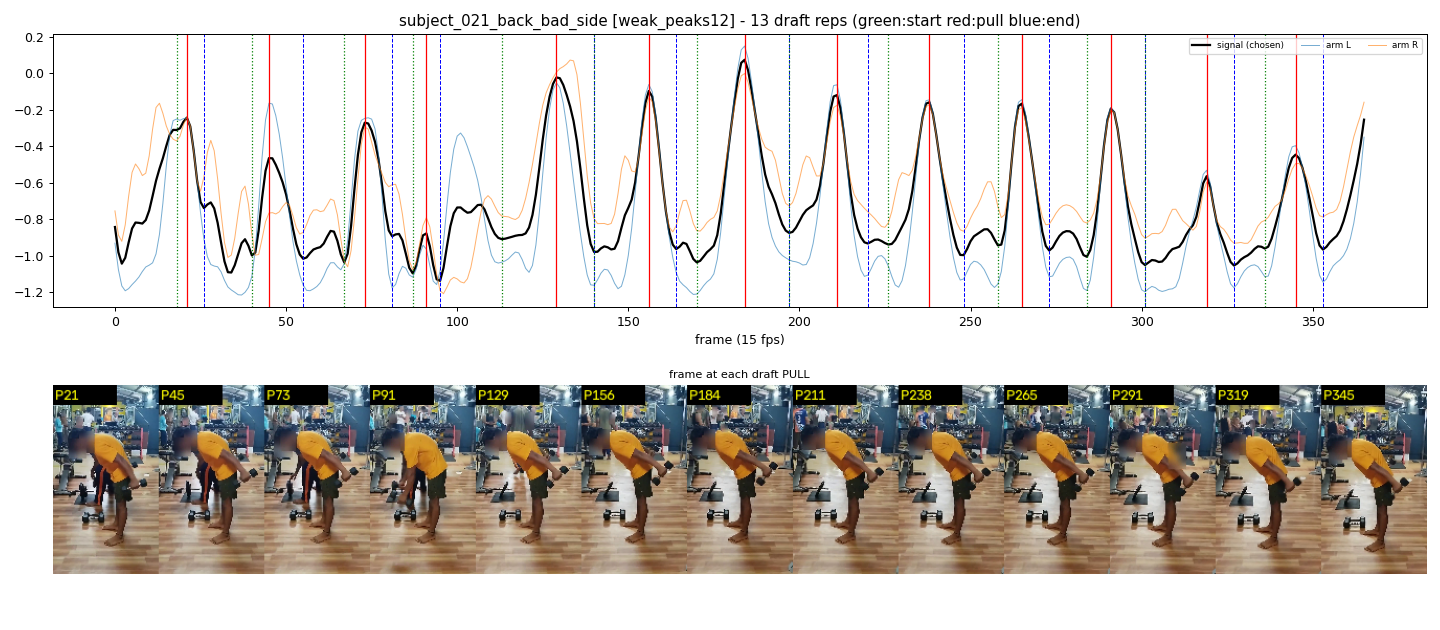

The table this chart was drawn from, first rows:
start_frame, pull_frame, end_frame
18, 21, 26
40, 45, 55
67, 73, 81
87, 91, 95
113, 129, 140
140, 156, 164
170, 184, 197
197, 211, 220
226, 238, 248
258, 265, 273
284, 291, 301
301, 319, 327
336, 345, 353
